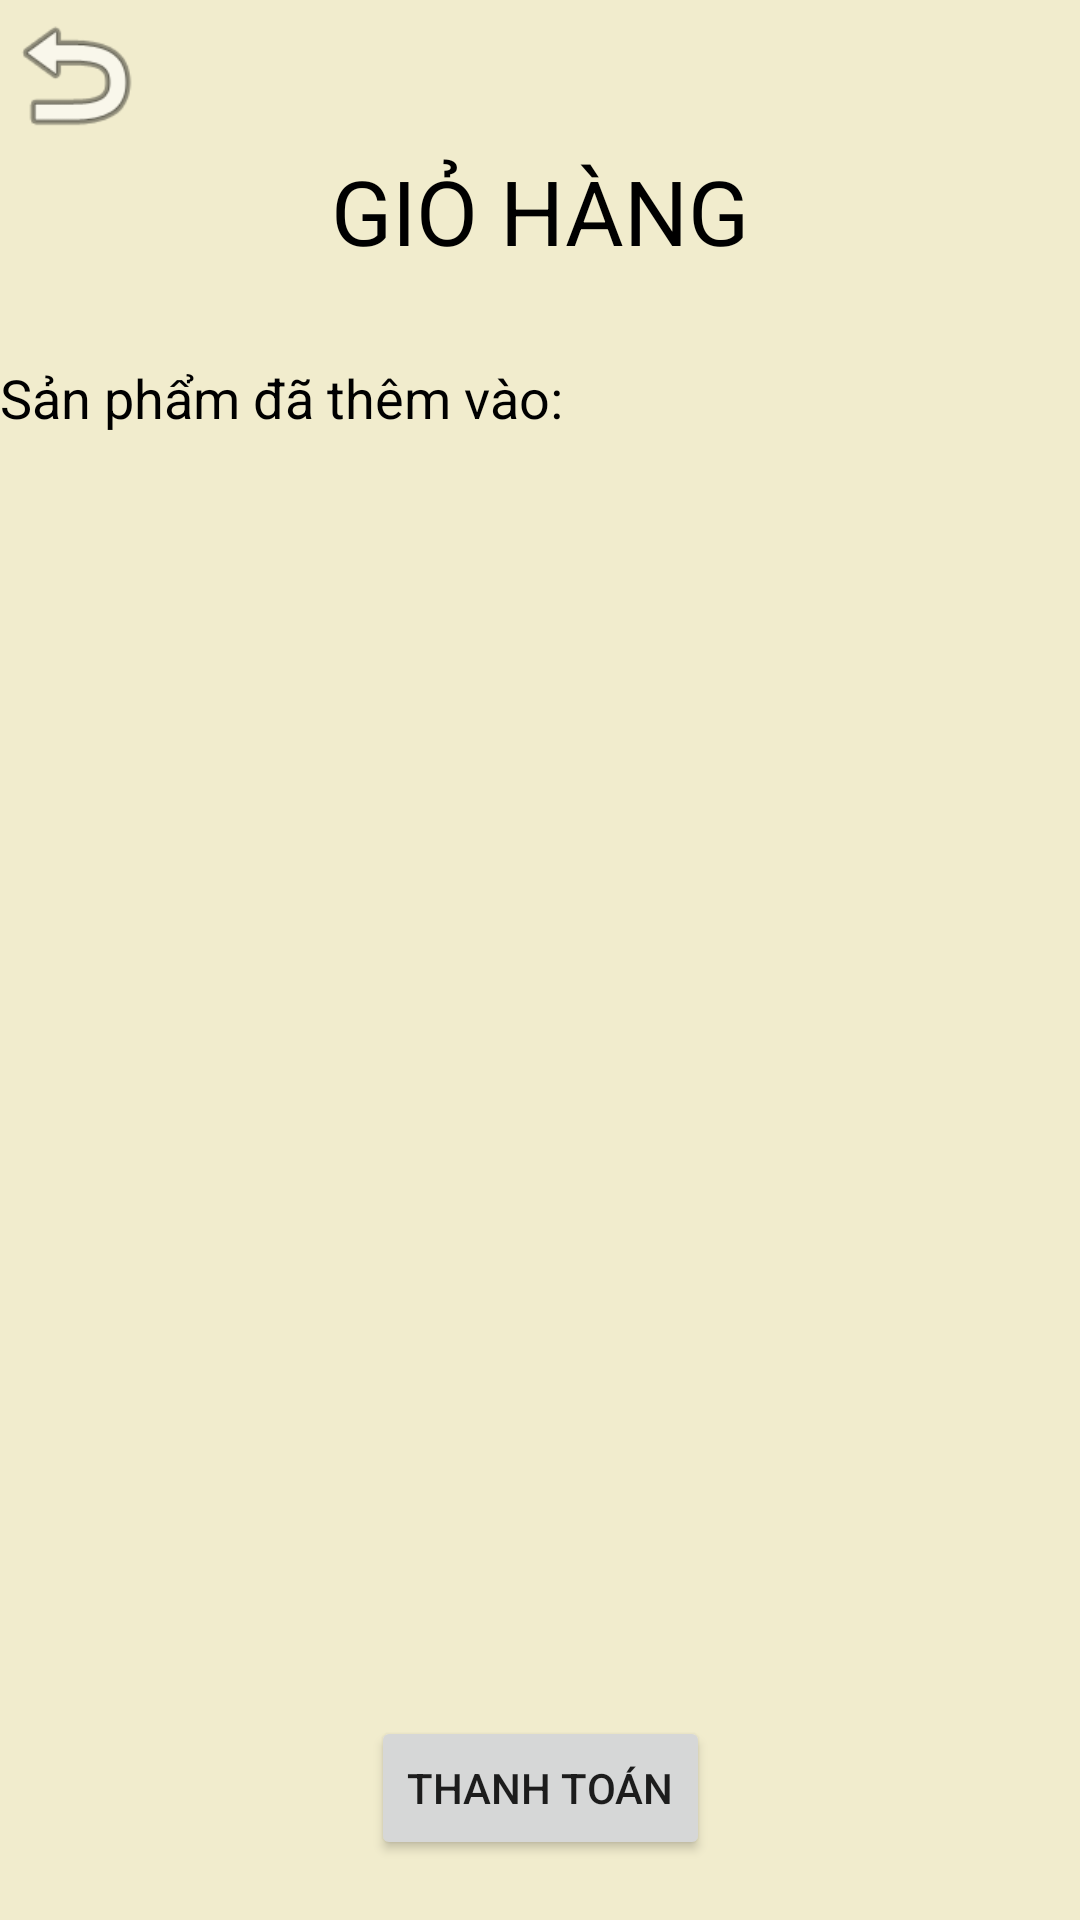

Here is an Android app screen rendered from its layout file. Give the layout XML and the strings, colors and styles it references.
<!-- AndroidManifest.xml: application theme Theme.AppCompat.Light.NoActionBar -->
<!-- res/layout/activity_gio_hang.xml -->
<?xml version="1.0" encoding="utf-8"?>
<androidx.constraintlayout.widget.ConstraintLayout xmlns:android="http://schemas.android.com/apk/res/android"
    xmlns:app="http://schemas.android.com/apk/res-auto"
    xmlns:tools="http://schemas.android.com/tools"
    android:layout_width="match_parent"
    android:layout_height="match_parent"
    android:background="#F1ECCD"
    tools:context=".GioHangActivity">

    <ListView
        android:id="@+id/lvgiohang"
        android:layout_width="0dp"
        android:layout_height="0dp"
        android:layout_marginStart="8dp"
        android:layout_marginTop="8dp"
        android:layout_marginEnd="8dp"
        android:layout_marginBottom="8dp"
        android:background="@drawable/backround1"
        app:layout_constraintBottom_toTopOf="@+id/btnthanhtoan"
        app:layout_constraintEnd_toEndOf="parent"
        app:layout_constraintHorizontal_bias="0.0"
        app:layout_constraintStart_toStartOf="parent"
        app:layout_constraintTop_toBottomOf="@+id/textView9" />

    <TextView
        android:id="@+id/textView8"
        android:layout_width="wrap_content"
        android:layout_height="wrap_content"
        android:layout_marginTop="50dp"
        android:text="GIỎ HÀNG"
        android:textColor="#000000"
        android:textSize="30sp"
        app:layout_constraintEnd_toEndOf="parent"
        app:layout_constraintStart_toStartOf="parent"
        app:layout_constraintTop_toTopOf="parent" />

    <TextView
        android:id="@+id/textView9"
        android:layout_width="wrap_content"
        android:layout_height="wrap_content"
        android:layout_marginTop="30dp"
        android:text="Sản phẩm đã thêm vào:"
        android:textColor="#000000"
        android:textSize="18sp"
        app:layout_constraintStart_toStartOf="parent"
        app:layout_constraintTop_toBottomOf="@+id/textView8" />

    <Button
        android:id="@+id/btnthanhtoan"
        android:layout_width="wrap_content"
        android:layout_height="wrap_content"
        android:layout_marginBottom="20dp"
        android:text="Thanh Toán"
        app:layout_constraintBottom_toBottomOf="parent"
        app:layout_constraintEnd_toEndOf="parent"
        app:layout_constraintStart_toStartOf="parent" />

    <ImageView
        android:id="@+id/imggiohangquayve"
        android:layout_width="50dp"
        android:layout_height="50dp"
        app:layout_constraintStart_toStartOf="parent"
        app:layout_constraintTop_toTopOf="parent"
        app:srcCompat="@android:drawable/ic_menu_revert" />
</androidx.constraintlayout.widget.ConstraintLayout>
<!-- resources referenced by this layout -->
<resources>

</resources>
